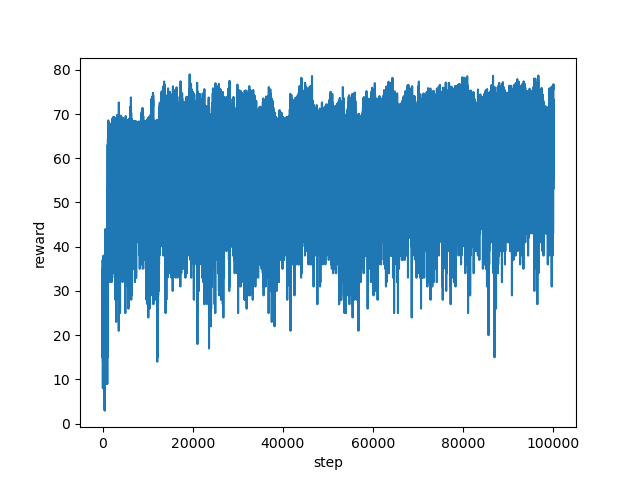

Source data for this figure (header and first rows):
step, reward
0, 20.0
1, 19.0
2, 21.0
3, 23.0
4, 18.0
5, 22.0
6, 23.0
7, 23.0
8, 27.0
9, 33.0
10, 22.0
11, 24.0
12, 20.0
13, 15.0
14, 32.0
15, 29.0
16, 27.0
17, 32.0
18, 27.0
19, 33.0
20, 33.0
21, 31.0
22, 37.0
23, 27.0
24, 33.0
25, 30.0
26, 29.0
27, 29.0
28, 32.0
29, 31.0
30, 29.0
31, 19.0
32, 27.0
33, 28.0
34, 23.0
35, 23.0
36, 28.0
37, 15.0
38, 26.0
39, 28.0
40, 17.0
41, 26.0
42, 20.0
43, 23.0
44, 28.0
45, 22.0
46, 22.0
47, 22.0
48, 30.0
49, 34.0
50, 29.0
51, 32.0
52, 24.0
53, 23.0
54, 33.0
55, 28.0
56, 33.0
57, 29.0
58, 35.0
59, 33.0
... 99,940 more rows
